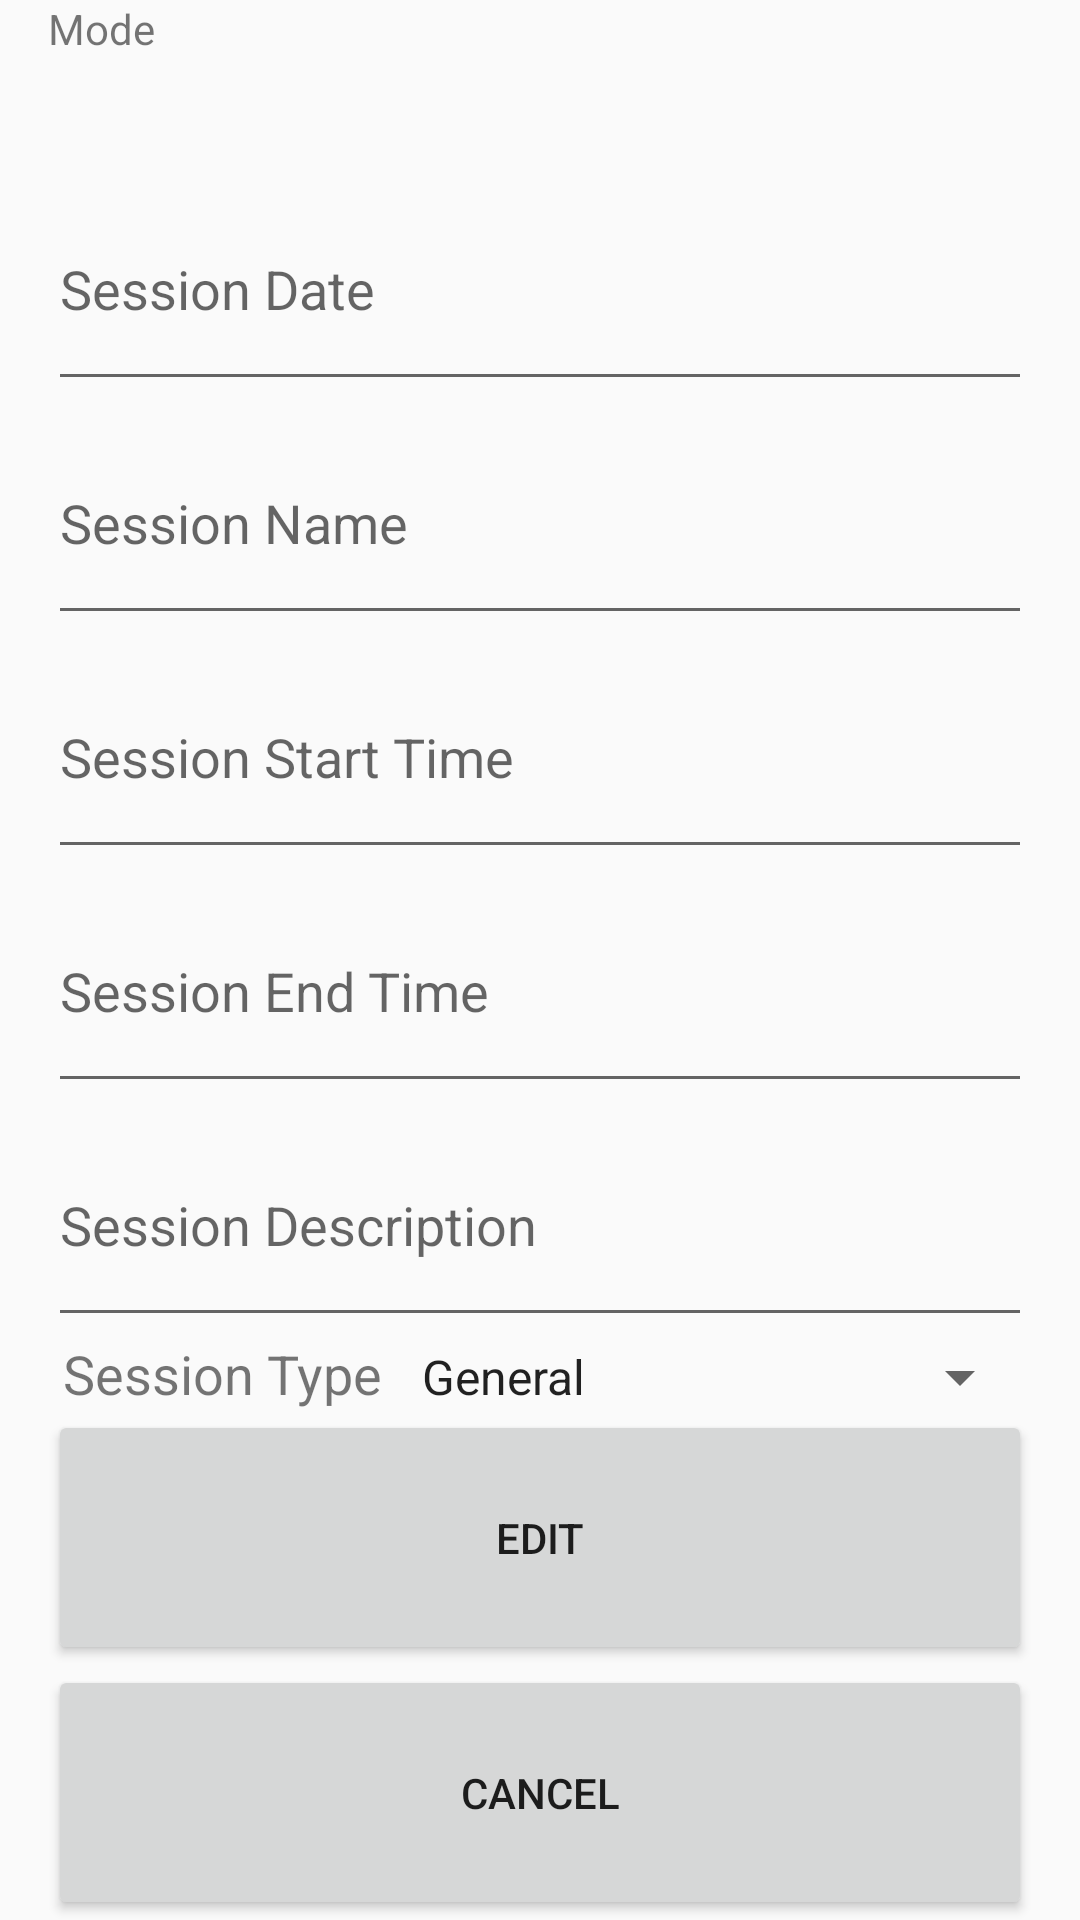

Android layout source for this screen:
<!-- AndroidManifest.xml: application theme AppTheme -->
<!-- res/layout/fragment_modify_session.xml -->
<?xml version="1.0" encoding="utf-8"?>
<LinearLayout xmlns:android="http://schemas.android.com/apk/res/android"
    android:layout_width="match_parent"
    android:layout_height="wrap_content"
    android:paddingLeft="16dp"
    android:paddingRight="16dp"
    android:orientation="vertical">

    <TextView
        android:id="@+id/mode"
        android:layout_width="match_parent"
        android:layout_height="wrap_content"
        android:layout_weight="1"
        android:text="@string/mode" />

    <EditText
        android:id="@+id/sessionDate"
        android:layout_width="match_parent"
        android:layout_height="wrap_content"
        android:layout_weight="1"
        android:inputType="text"
        android:hint="@string/sessionDate" />

    <EditText
        android:id="@+id/sessionName"
        android:layout_width="match_parent"
        android:layout_height="wrap_content"
        android:layout_weight="1"
        android:ems="10"
        android:inputType="textPersonName"
        android:hint="@string/sessionName"/>

    <EditText
        android:id="@+id/sessionStartTime"
        android:layout_width="match_parent"
        android:layout_height="wrap_content"
        android:layout_weight="1"
        android:inputType="text"
        android:hint="@string/sessionStartTime" />

    <EditText
        android:id="@+id/sessionEndTime"
        android:layout_width="match_parent"
        android:layout_height="wrap_content"
        android:layout_weight="1"
        android:inputType="text"
        android:hint="@string/sessionEndTime" />

    <EditText
        android:id="@+id/sessionDes"
        android:layout_width="match_parent"
        android:layout_height="wrap_content"
        android:layout_weight="1"
        android:inputType="text"
        android:hint="@string/sessionDes" />

<LinearLayout xmlns:android="http://schemas.android.com/apk/res/android"
    android:layout_width="match_parent"
    android:layout_height="wrap_content"
    android:orientation="horizontal">

    <TextView
        android:id="@+id/type"
        android:layout_width="wrap_content"
        android:layout_height="wrap_content"
        android:layout_marginLeft="5dp"
        android:layout_marginRight="5dp"
        android:textSize="18sp"
        android:text="@string/sessionType" />

    <Spinner
        android:id="@+id/sessionType"
        android:layout_width="match_parent"
        android:layout_height="wrap_content"
        android:entries="@array/sessionTypeChoice" />

</LinearLayout>

    <Button
        android:id="@+id/edit"
        android:layout_width="match_parent"
        android:layout_height="wrap_content"
        android:layout_weight="1"
        android:text="@string/edit" />

    <Button
        android:id="@+id/cancel"
        android:layout_width="match_parent"
        android:layout_height="wrap_content"
        android:layout_weight="1"
        android:text="@string/cancel" />

</LinearLayout>
<!-- resources referenced by this layout -->
<resources>
  <array name="sessionTypeChoice">
          <item>General</item>
          <item>Keynote Lecture</item>
          <item>Article</item>
          <item>Official Opening</item>
          <item>Official Closing</item>
      </array>
  <string name="cancel">Cancel</string>
  <string name="edit">Edit</string>
  <string name="mode">Mode</string>
  <string name="sessionDate">Session Date</string>
  <string name="sessionDes">Session Description</string>
  <string name="sessionEndTime">Session End Time</string>
  <string name="sessionName">Session Name</string>
  <string name="sessionStartTime">Session Start Time</string>
  <string name="sessionType">Session Type</string>
  <style name="AppTheme" parent="Theme.AppCompat.Light.DarkActionBar">
          <item name="colorPrimary">@color/red</item>
      </style>
  <color name="red">#AB1917</color>
</resources>
